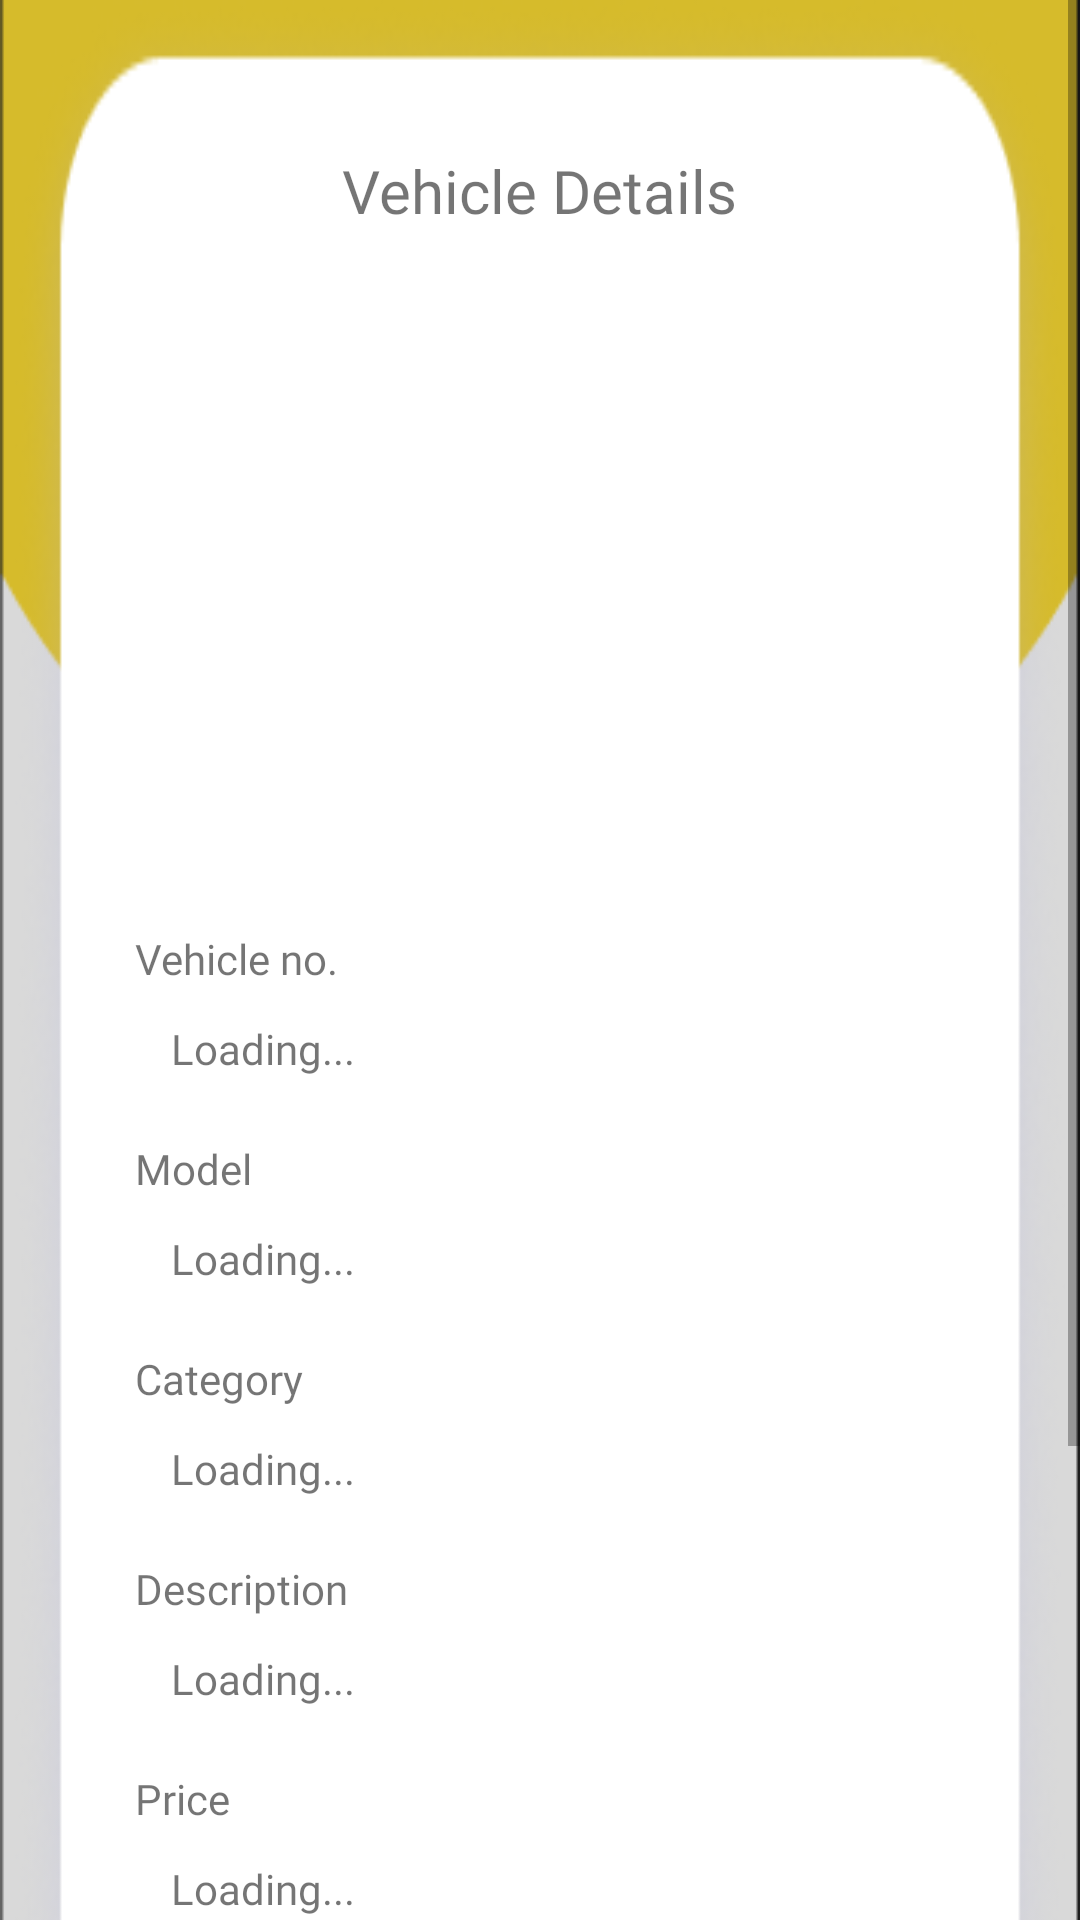

Android layout source for this screen:
<!-- AndroidManifest.xml: application theme Theme.App.NoActionBar -->
<!-- res/layout/activity_customer_view_vehicles_vehicle.xml -->
<?xml version="1.0" encoding="utf-8"?>
<ScrollView xmlns:android="http://schemas.android.com/apk/res/android"
    android:layout_width="match_parent"
    android:layout_height="match_parent"
    xmlns:tools="http://schemas.android.com/tools"
    xmlns:app="http://schemas.android.com/apk/res-auto">

<RelativeLayout
    android:layout_width="match_parent"
    android:layout_height="wrap_content"
    tools:context=".customer.ViewVehiclesActivityVehicle">

    <ImageView
        android:id="@+id/background"
        android:layout_width="match_parent"
        android:layout_height="850dp"
        android:adjustViewBounds="true"
        android:scaleType="fitXY"
        android:src="@drawable/background" />

    <ImageView
        android:id="@+id/vehiclecard"
        android:layout_width="350dp"
        android:layout_height="850dp"
        android:layout_centerHorizontal="true"
        android:adjustViewBounds="true"
        android:scaleType="fitXY"
        android:src="@drawable/card" />

    <TextView
        android:id="@+id/textView26"
        android:layout_width="wrap_content"
        android:layout_height="wrap_content"
        android:layout_alignTop="@id/vehiclecard"
        android:layout_centerHorizontal="true"
        android:layout_marginTop="50dp"
        android:fontFamily="@font/poppins_extrabold"
        android:text="Vehicle Details"
        android:textSize="20sp" />

    <ImageView
        android:id="@+id/imageView"
        android:layout_width="200dp"
        android:layout_height="200dp"
        android:layout_alignTop="@id/textView26"
        android:layout_centerHorizontal="true"
        android:layout_marginTop="40dp"
        tools:srcCompat="@drawable/ic_baseline_image_24" />

    <TextView
        android:id="@+id/textView14"
        android:layout_width="wrap_content"
        android:layout_height="wrap_content"
        android:layout_alignLeft="@id/vehiclecard"
        android:layout_alignTop="@id/imageView"
        android:layout_marginStart="40dp"
        android:layout_marginTop="220dp"
        android:fontFamily="@font/poppins_bold"
        android:text="Vehicle no." />

    <TextView
        android:id="@+id/textView_VehicleNo"
        android:layout_width="wrap_content"
        android:layout_height="wrap_content"
        android:layout_alignStart="@id/textView14"
        android:layout_alignTop="@id/textView14"
        android:layout_marginStart="12dp"
        android:layout_marginTop="30dp"
        android:fontFamily="@font/poppins_medium"
        android:text="Loading..." />

    <TextView
        android:id="@+id/textView17"
        android:layout_width="wrap_content"
        android:layout_height="wrap_content"
        android:layout_alignStart="@id/textView14"
        android:layout_alignTop="@id/textView14"
        android:layout_marginTop="70dp"
        android:fontFamily="@font/poppins_bold"
        android:text="Model" />

    <TextView
        android:id="@+id/textView_model"
        android:layout_width="wrap_content"
        android:layout_height="wrap_content"
        android:layout_alignStart="@id/textView17"
        android:layout_alignTop="@id/textView17"
        android:layout_marginStart="12dp"
        android:layout_marginTop="30dp"
        android:fontFamily="@font/poppins_medium"
        android:text="Loading..." />

    <TextView
        android:id="@+id/textView7"
        android:layout_width="wrap_content"
        android:layout_height="wrap_content"
        android:layout_alignStart="@id/textView17"
        android:layout_alignTop="@id/textView17"
        android:layout_marginTop="70dp"
        android:fontFamily="@font/poppins_bold"
        android:text="Category" />

    <TextView
        android:id="@+id/textView_category"
        android:layout_width="wrap_content"
        android:layout_height="wrap_content"
        android:layout_alignStart="@id/textView7"
        android:layout_alignTop="@id/textView7"
        android:layout_marginStart="12dp"
        android:layout_marginTop="30dp"
        android:fontFamily="@font/poppins_medium"
        android:text="Loading..." />

    <TextView
        android:id="@+id/textView25"
        android:layout_width="wrap_content"
        android:layout_height="wrap_content"
        android:layout_alignStart="@id/textView7"
        android:layout_alignTop="@id/textView7"
        android:layout_marginTop="70dp"
        android:fontFamily="@font/poppins_bold"
        android:text="Description" />

    <TextView
        android:id="@+id/textView_description"
        android:layout_width="wrap_content"
        android:layout_height="wrap_content"
        android:layout_alignStart="@id/textView25"
        android:layout_alignTop="@id/textView25"
        android:layout_marginStart="12dp"
        android:layout_marginTop="30dp"
        android:fontFamily="@font/poppins_medium"
        android:text="Loading..." />

    <TextView
        android:id="@+id/textView23"
        android:layout_width="wrap_content"
        android:layout_height="wrap_content"
        android:layout_alignStart="@id/textView25"
        android:layout_alignTop="@id/textView25"
        android:layout_marginTop="70dp"
        android:fontFamily="@font/poppins_bold"
        android:text="Price" />

    <TextView
        android:id="@+id/textView_price"
        android:layout_width="wrap_content"
        android:layout_height="wrap_content"
        android:layout_alignStart="@id/textView23"
        android:layout_alignTop="@id/textView23"
        android:layout_marginStart="12dp"
        android:layout_marginTop="30dp"
        android:fontFamily="@font/poppins_medium"
        android:text="Loading..." />

    <TextView
        android:id="@+id/textView223"
        android:layout_width="wrap_content"
        android:layout_height="wrap_content"
        android:layout_alignStart="@id/textView23"
        android:layout_alignTop="@id/textView23"
        android:layout_marginTop="70dp"
        android:fontFamily="@font/poppins_bold"
        android:text="Availablility" />

    <TextView
        android:id="@+id/textView_availability"
        android:layout_width="wrap_content"
        android:layout_height="wrap_content"
        android:layout_alignStart="@id/textView223"
        android:layout_alignTop="@id/textView223"
        android:layout_marginStart="12dp"
        android:layout_marginTop="30dp"
        android:fontFamily="@font/poppins_medium"
        android:text="Loading..." />

    <ImageView
        android:id="@+id/booknow"
        android:layout_width="wrap_content"
        android:layout_height="wrap_content"
        android:layout_marginBottom="50dp"
        android:layout_alignTop="@id/textView_availability"
        android:layout_marginTop="50dp"
        android:layout_centerHorizontal="true"
        android:src="@drawable/booknow" />

</RelativeLayout>
</ScrollView>
<!-- resources referenced by this layout -->
<resources>
  <!-- drawable background: png bitmap (drawable, 4131 bytes) -->
  <!-- drawable booknow: png bitmap (drawable, 2136 bytes) -->
  <!-- drawable card: png bitmap (drawable, 34892 bytes) -->
  <style name="Theme.App.NoActionBar">
          <item name="windowActionBar">false</item>
          <item name="windowNoTitle">true</item>
      </style>
</resources>
